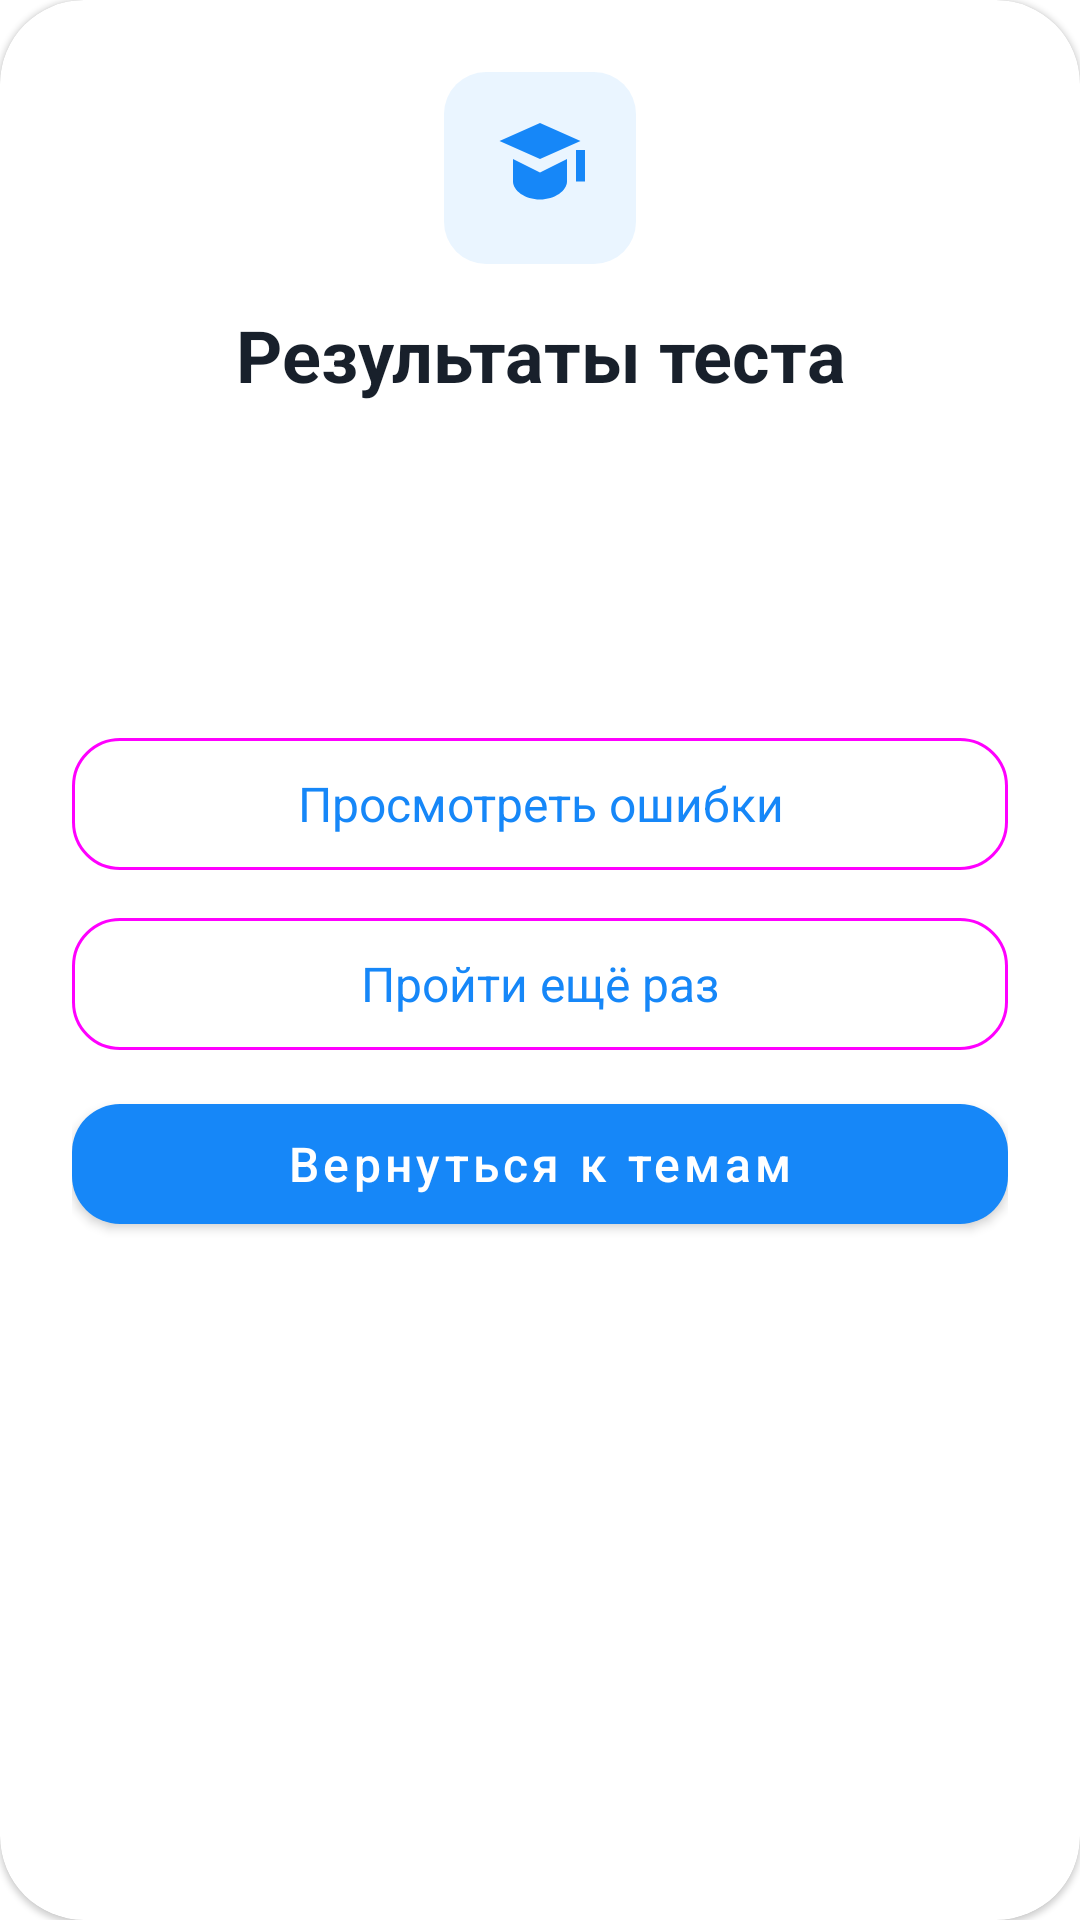

Layout XML and referenced resources for this Android screen:
<!-- AndroidManifest.xml: application theme Theme.Duelingo -->
<!-- res/layout/dialog_test_results.xml -->
<?xml version="1.0" encoding="utf-8"?>
<com.google.android.material.card.MaterialCardView xmlns:android="http://schemas.android.com/apk/res/android"
    xmlns:app="http://schemas.android.com/apk/res-auto"
    android:layout_width="match_parent"
    android:layout_height="wrap_content"
    app:cardBackgroundColor="?attr/cardBackgroundColor"
    app:cardCornerRadius="28dp">

    <androidx.core.widget.NestedScrollView
        android:layout_width="match_parent"
        android:layout_height="wrap_content"
        android:fillViewport="true">

    <LinearLayout
        android:layout_width="match_parent"
        android:layout_height="wrap_content"
        android:gravity="center_horizontal"
        android:orientation="vertical"
        android:padding="24dp">

        <ImageView
            android:layout_width="64dp"
            android:layout_height="64dp"
            android:background="@drawable/bg_feature_icon"
            android:contentDescription="@null"
            android:padding="14dp"
            android:src="@drawable/graduation24"
            app:tint="@color/blue_primary" />

        <TextView
            android:layout_width="match_parent"
            android:layout_height="wrap_content"
            android:layout_marginTop="14dp"
            android:gravity="center"
            android:text="@string/test_results"
            android:textColor="?attr/textColor"
            android:textSize="24sp"
            android:textStyle="bold" />

        <TextView
            android:id="@+id/resultScore"
            android:layout_width="match_parent"
            android:layout_height="wrap_content"
            android:layout_marginTop="12dp"
            android:gravity="center"
            android:textColor="@color/blue_primary"
            android:textSize="34sp"
            android:textStyle="bold" />

        <TextView
            android:id="@+id/resultMessage"
            android:layout_width="match_parent"
            android:layout_height="wrap_content"
            android:layout_marginTop="8dp"
            android:gravity="center"
            android:lineSpacingExtra="3dp"
            android:textColor="?attr/secondaryTextColor"
            android:textSize="15sp" />

        <LinearLayout
            android:id="@+id/learningRewardContainer"
            android:layout_width="wrap_content"
            android:layout_height="44dp"
            android:layout_marginTop="14dp"
            android:background="@drawable/bg_feature_icon"
            android:gravity="center"
            android:orientation="horizontal"
            android:paddingHorizontal="16dp"
            android:visibility="gone">

            <ImageView
                android:layout_width="24dp"
                android:layout_height="24dp"
                android:contentDescription="@null"
                android:src="@drawable/ic_gold_coin" />

            <TextView
                android:id="@+id/learningRewardText"
                android:layout_width="wrap_content"
                android:layout_height="wrap_content"
                android:layout_marginStart="8dp"
                android:textColor="?attr/textColor"
                android:textSize="15sp"
                android:textStyle="bold" />
        </LinearLayout>

        <com.google.android.material.button.MaterialButton
            android:id="@+id/reviewButton"
            style="@style/Widget.Material3.Button.OutlinedButton"
            android:layout_width="match_parent"
            android:layout_height="52dp"
            android:layout_marginTop="22dp"
            android:text="@string/test_review_mistakes"
            android:textAllCaps="false"
            android:textSize="16sp"
            app:cornerRadius="16dp" />

        <com.google.android.material.button.MaterialButton
            android:id="@+id/retryButton"
            style="@style/Widget.Material3.Button.OutlinedButton"
            android:layout_width="match_parent"
            android:layout_height="52dp"
            android:layout_marginTop="8dp"
            android:text="@string/test_try_again"
            android:textAllCaps="false"
            android:textSize="16sp"
            app:cornerRadius="16dp" />

        <com.google.android.material.button.MaterialButton
            android:id="@+id/doneButton"
            android:layout_width="match_parent"
            android:layout_height="52dp"
            android:layout_marginTop="8dp"
            android:text="@string/test_done"
            android:textAllCaps="false"
            android:textSize="16sp"
            app:backgroundTint="@color/blue_primary"
            app:cornerRadius="16dp" />
    </LinearLayout>
    </androidx.core.widget.NestedScrollView>
</com.google.android.material.card.MaterialCardView>
<!-- resources referenced by this layout -->
<resources>
  <color name="blue_primary">#1687F8</color>
  <!-- drawable bg_feature_icon (drawable) -->
  <shape xmlns:android="http://schemas.android.com/apk/res/android" android:shape="rectangle">
      <solid android:color="#161687F8" />
      <corners android:radius="14dp" />
  </shape>
  <!-- drawable graduation24: png bitmap (drawable, 853 bytes) -->
  <!-- drawable ic_gold_coin (drawable) -->
  <vector xmlns:android="http://schemas.android.com/apk/res/android"
      android:width="24dp" android:height="24dp" android:viewportWidth="24" android:viewportHeight="24">
      <path android:fillColor="#915300" android:pathData="M12,1.25A10.75,10.75 0,1 0,12 22.75A10.75,10.75 0,1 0,12 1.25" />
      <path android:fillColor="#EFA600" android:pathData="M12,2.65A9.35,9.35 0,1 0,12 21.35A9.35,9.35 0,1 0,12 2.65" />
      <path android:fillColor="#FFD765" android:pathData="M12,4.1A7.9,7.9 0,1 0,12 19.9A7.9,7.9 0,1 0,12 4.1" />
      <path android:fillColor="#FFF2B3" android:pathData="M7.15,6.3C8.25,5.2 9.75,4.6 11.35,4.55C9.15,5.35 7.65,6.9 6.95,9.05C6.7,8.1 6.8,7.1 7.15,6.3" />
      <path android:fillColor="#AC6500" android:pathData="M12,6.1l1.72,3.5 3.86,0.56 -2.79,2.72 0.66,3.84L12,14.9l-3.45,1.82 0.66,-3.84 -2.79,-2.72 3.86,-0.56z" />
      <path android:fillColor="#FFF0A0" android:pathData="M12,7.8l1.03,2.09 2.31,0.34 -1.67,1.63 0.39,2.3L12,13.08l-2.06,1.08 0.39,-2.3 -1.67,-1.63 2.31,-0.34z" />
  </vector>
  <string name="test_done">Вернуться к темам</string>
  <string name="test_results">Результаты теста</string>
  <string name="test_review_mistakes">Просмотреть ошибки</string>
  <string name="test_try_again">Пройти ещё раз</string>
  <style name="Theme.Duelingo" parent="Theme.MaterialComponents.DayNight.NoActionBar">
                  <item name="colorPrimary">@color/blue_primary</item>
                  <item name="colorPrimaryVariant">@color/blue_primary</item>
                  <item name="colorOnPrimary">@color/white</item>
                  <item name="colorSecondary">@color/blue_primary</item>
                  <item name="colorSecondaryVariant">@color/blue_primary</item>
                  <item name="colorOnSecondary">@color/black</item>
                  <item name="android:statusBarColor">?attr/backgroundColor</item>
                  <item name="android:windowLightStatusBar">?attr/isLightTheme</item>
  
                  
                  <item name="backgroundColor">@color/background_light</item>
                  <item name="textColor">@color/text_color_light</item>
                  <item name="secondaryTextColor">@color/secondary_text_light</item>
                  <item name="cardBackgroundColor">@color/white</item>
                  <item name="dividerColor">@color/gray_light</item>
          </style>
  <color name="white">#FFFFFFFF</color>
  <color name="black">#FF000000</color>
  <color name="background_light">#F5F7FB</color>
  <color name="text_color_light">#18202B</color>
  <color name="secondary_text_light">#647083</color>
  <color name="gray_light">#B3B3B3</color>
</resources>
